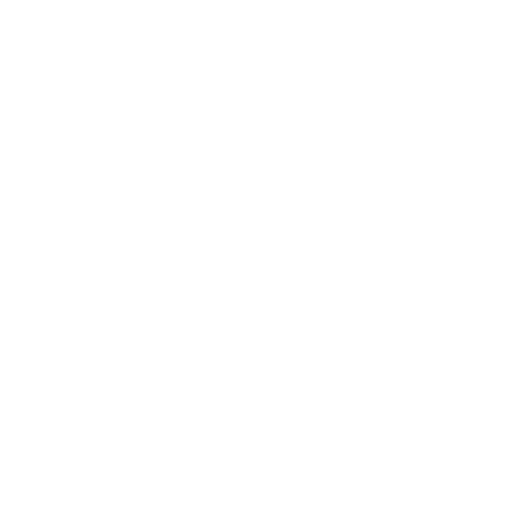
t = 0.00 s
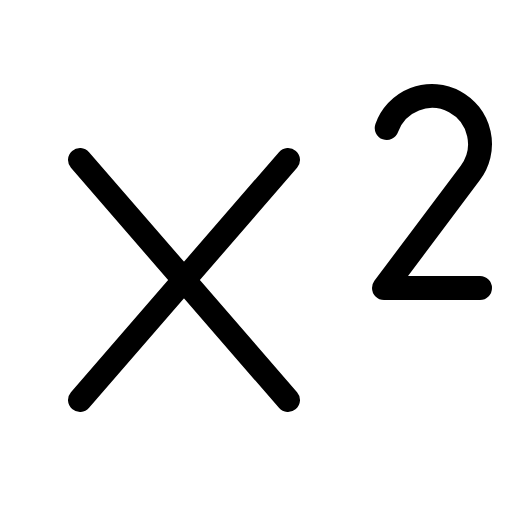
t = 0.38 s
t = 1.13 s: frame unchanged from t = 0.38 s, image omitted
t = 1.50 s: frame unchanged from t = 0.38 s, image omitted
t = 1.88 s: frame unchanged from t = 0.38 s, image omitted
t = 2.63 s: frame unchanged from t = 0.38 s, image omitted

The animated SVG that drew these frames (rendered in a browser with its animation timeline set to each time). Animation: 1 CSS @keyframes rule; one cycle of 3.00 s, repeats indefinitely.

<svg xmlns="http://www.w3.org/2000/svg" viewBox="0 0 256 256">
  <style>
    .draw-line {
      stroke-dasharray: 2000;
      stroke-dashoffset: 0;
    }
    svg:hover .draw-line {
      animation: phosphor-draw-in 3s ease-in-out infinite alternate;
    }
    @keyframes phosphor-draw-in {
      0%   { stroke-dashoffset: 2000; }
      50%  { stroke-dashoffset: 0; }
      100% { stroke-dashoffset: 0; }
    }
  </style><rect width="256" height="256" fill="none"/><path d="M240,144H192l43.17-57.56A24,24,0,1,0,193.37,64" fill="none" stroke="currentColor" stroke-linecap="round" stroke-linejoin="round" stroke-width="12" class="draw-line"/><line x1="40" y1="80" x2="144" y2="200" fill="none" stroke="currentColor" stroke-linecap="round" stroke-linejoin="round" stroke-width="12" class="draw-line"/><line x1="144" y1="80" x2="40" y2="200" fill="none" stroke="currentColor" stroke-linecap="round" stroke-linejoin="round" stroke-width="12" class="draw-line"/></svg>
